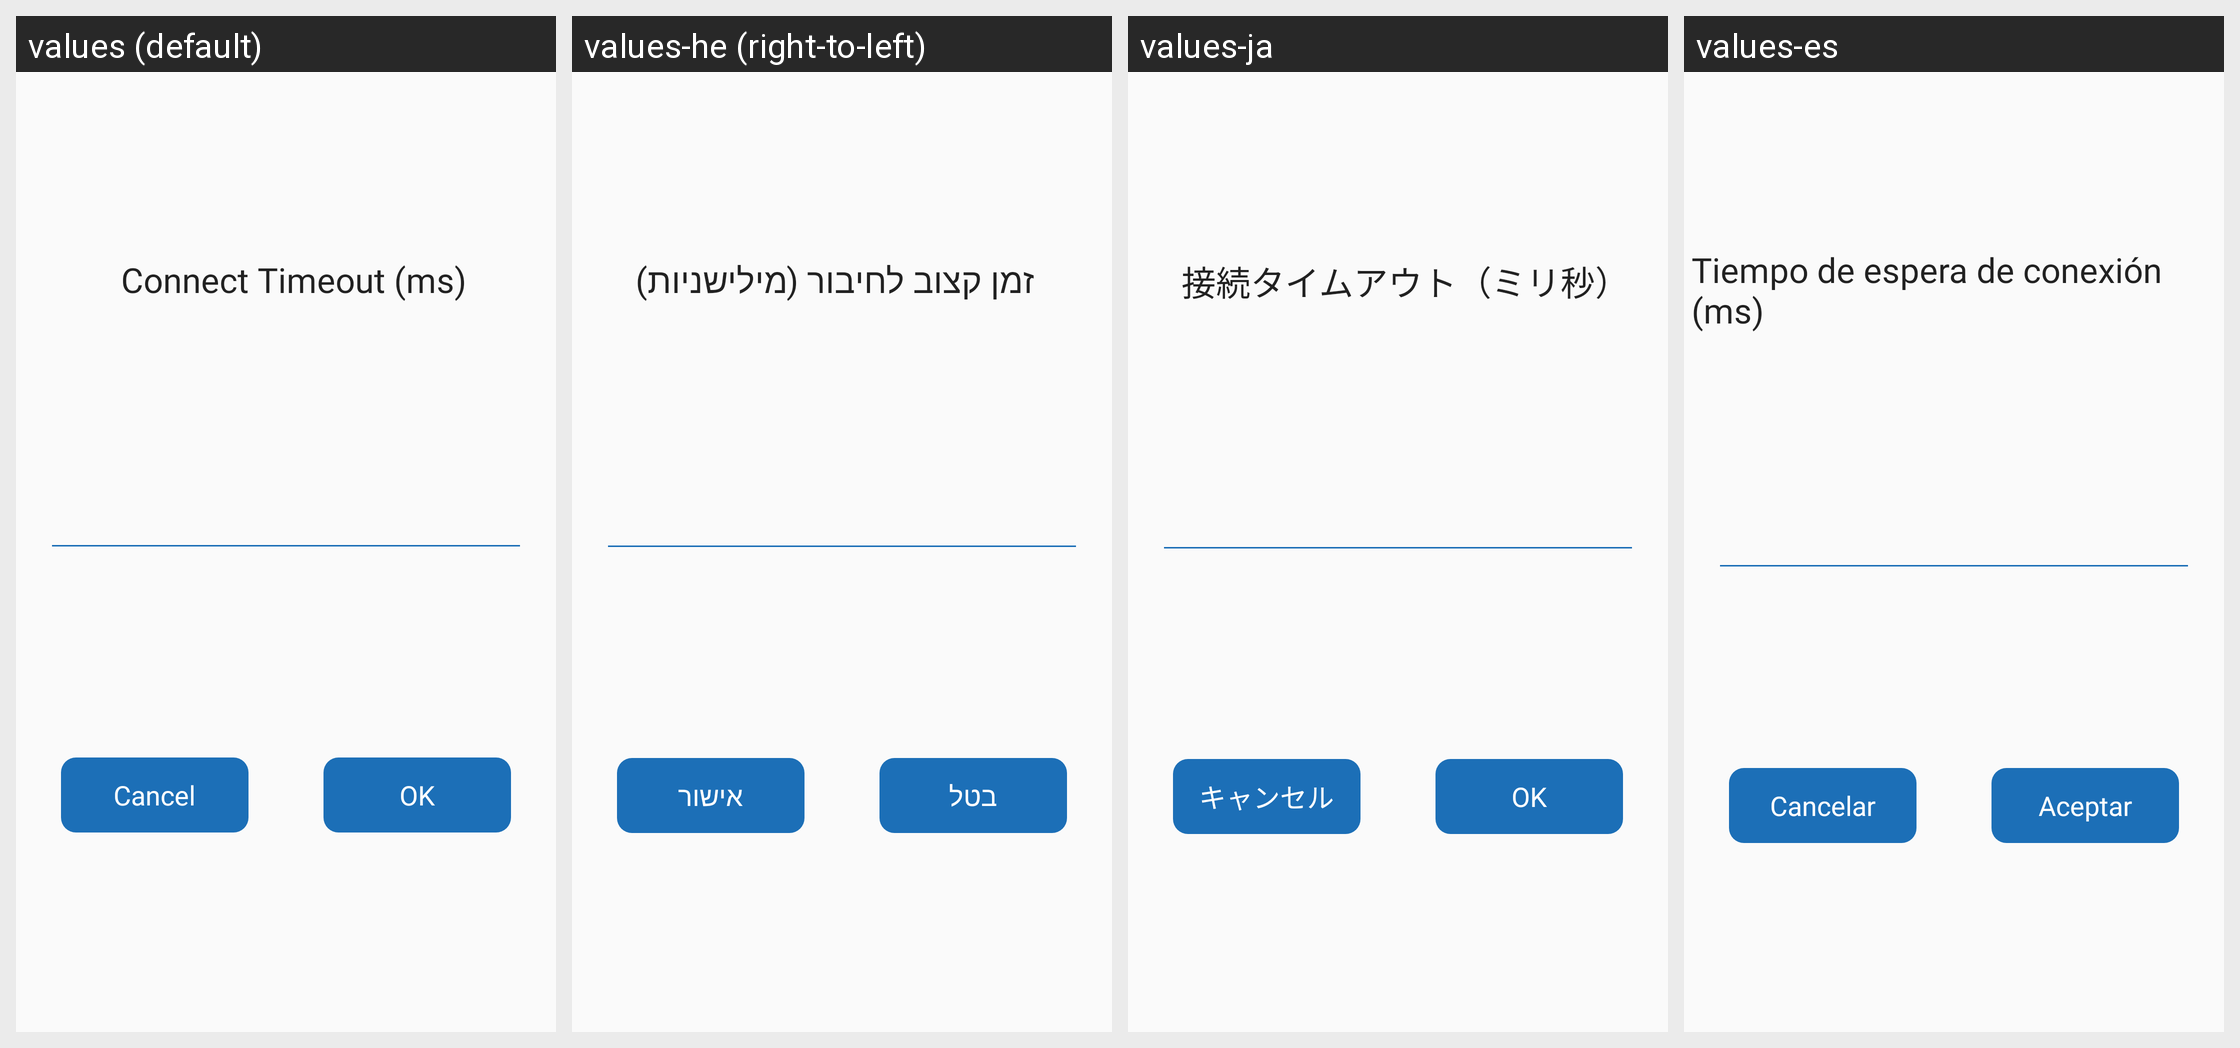

For this localized Android screen grid, give each drawn string resource with its value in every locale shown.
Android screen res/layout/dialog_change_connect_timeout.xml rendered under 4 locales, left to right: values (default), values-he (right-to-left), values-ja, values-es. Device: Nexus 5 (rendered at 1080×1920; each locale shown at half size, 540×960, under a caption strip naming it); theme AppTheme.SkyBlue.
Other locales in the repository, not shown: values-ar, values-ca, values-cn, values-de, values-en, values-fa, values-fr, values-in, values-iw, values-nb-rNO, values-oc, values-pl, values-pt, values-pt-rBR, values-ru, values-ta, values-tr, values-uk, values-zh, values-zh-rTW.
Strings drawn on this screen, with the default value and each locale's value (text and hints the layout hard-codes, and strings that could not be matched under every locale, appear in the picture but are not listed):

settings_connect_timeout
  values: Connect Timeout (ms)
  values-he: זמן קצוב לחיבור (מילישניות)
  values-ja: 接続タイムアウト（ミリ秒）
  values-es: Tiempo de espera de conexión (ms)

button_cancel
  values: Cancel
  values-he: בטל
  values-ja: キャンセル
  values-es: Cancelar

button_ok
  values: OK
  values-he: אישור
  values-ja: OK
  values-es: Aceptar
